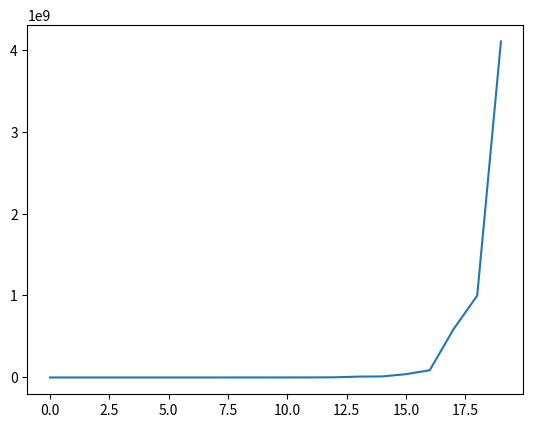

The script that saved this image:
import random as rand
import matplotlib.pyplot as plt

num_lists=8
list_len=10
with open('input.txt','w') as f:
    for l in range(num_lists):
        s=[rand.randint(2,10)]
        i=0
        while(s[i]<=10**9):
            rstart=rand.randint(0,s[i])+2
            rend=rand.randint(rstart,rstart*10 + s[i])
            s.append(s[i]+rand.randint(rstart,rend))
            i+=1
        f.write(','.join([str(elem) for elem in s]) )
        f.write('\n')
    plt.plot(range(len(s)),s)
    plt.show()
